Image classification data set "dataset" (JuanFe202122431/Miniproyecto3 on GitHub). Class labels (6): odocoileus hemionus, otospermophilus beecheyi, otospermophilus variegatus, phoca vitulina, sciurus niger, sylvilagus audubonii.

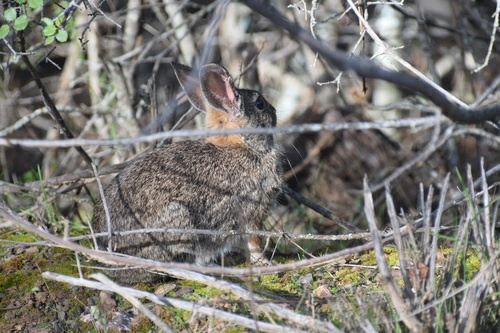
Label: sylvilagus audubonii

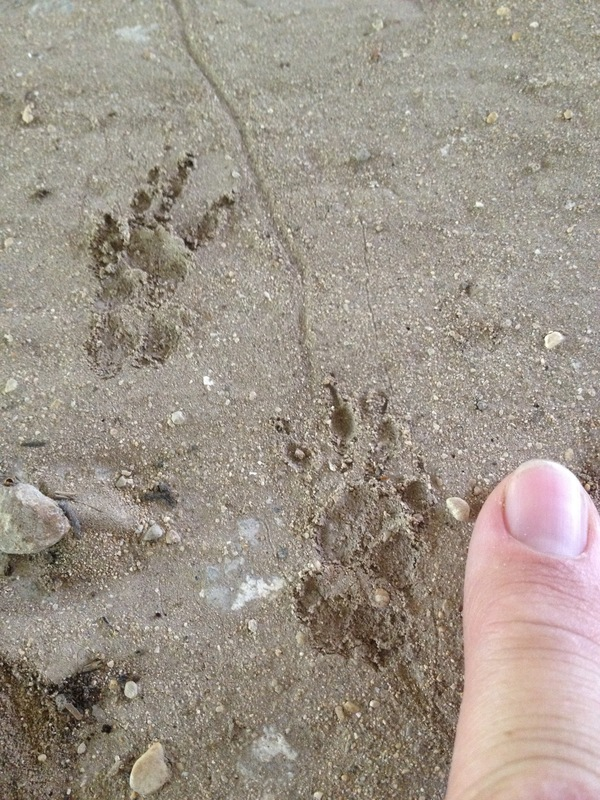
Label: otospermophilus variegatus

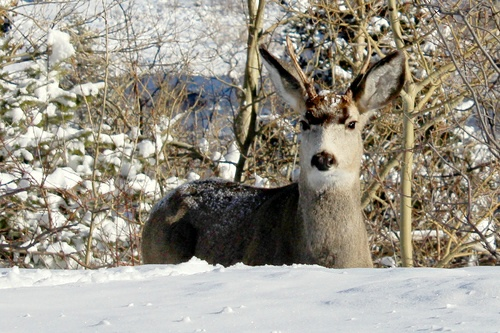
Label: odocoileus hemionus

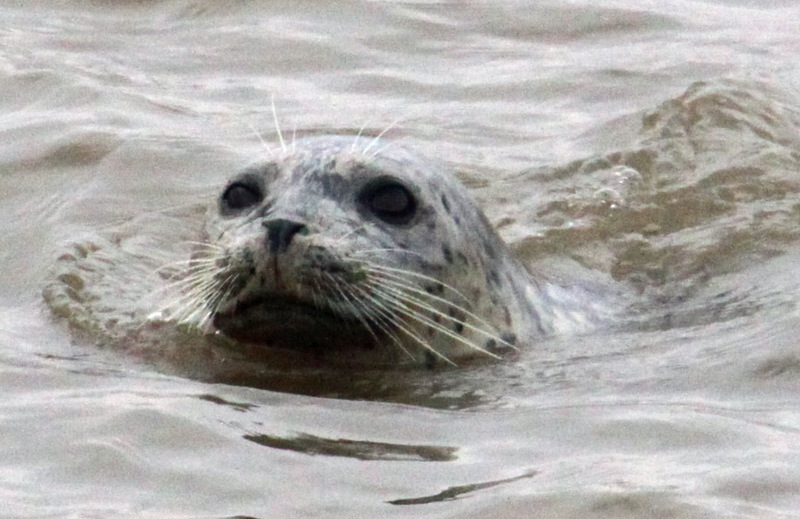
Label: phoca vitulina

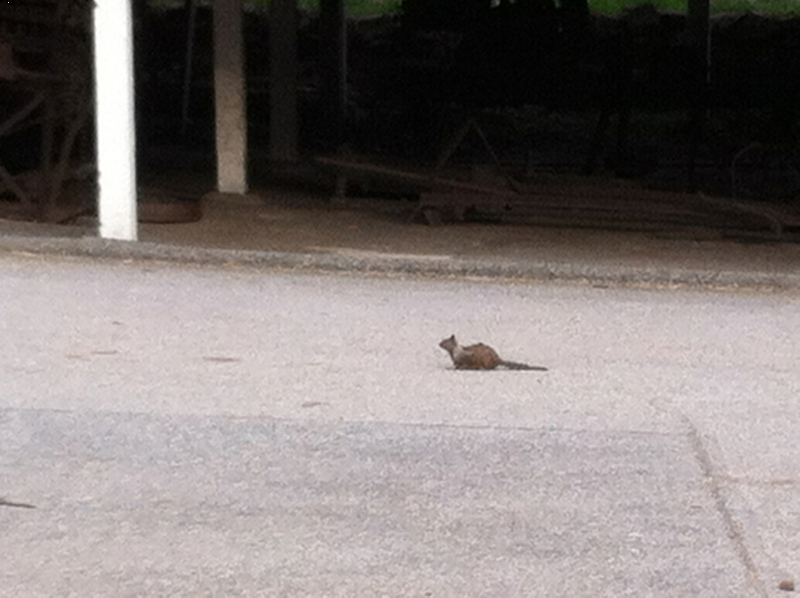
Label: otospermophilus beecheyi

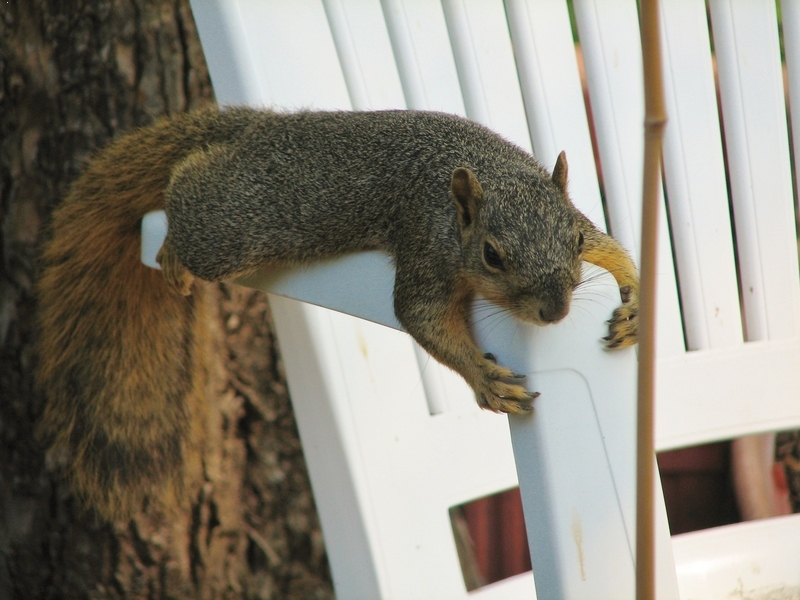
Label: sciurus niger
